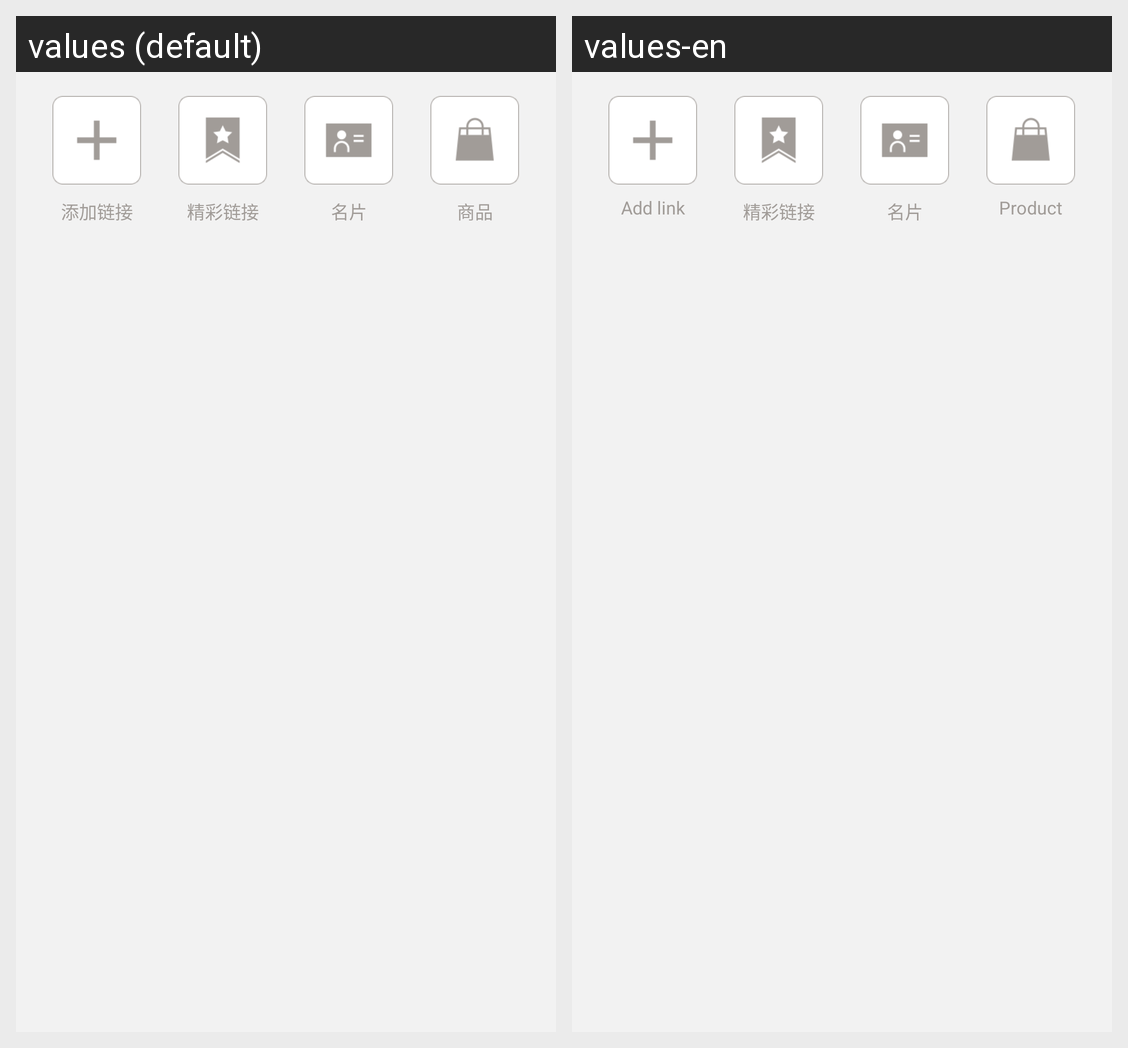

Translations of the strings shown on this Android screen, per locale in the grid:
Android screen res/layout/publish_shopping_link_panel.xml rendered under 2 locales, left to right: values (default), values-en. Device: Nexus 5 (rendered at 1080×1920; each locale shown at half size, 540×960, under a caption strip naming it); theme AppTheme.
Strings drawn on this screen, with the default value and each locale's value (text and hints the layout hard-codes, and strings that could not be matched under every locale, appear in the picture but are not listed):

me_add_link
  values: 添加链接
  values-en: Add link

me_nice_link
  values: 精彩链接
  values-en: 精彩链接

me_card
  values: 名片
  values-en: 名片

me_goods
  values: 商品
  values-en: Product
